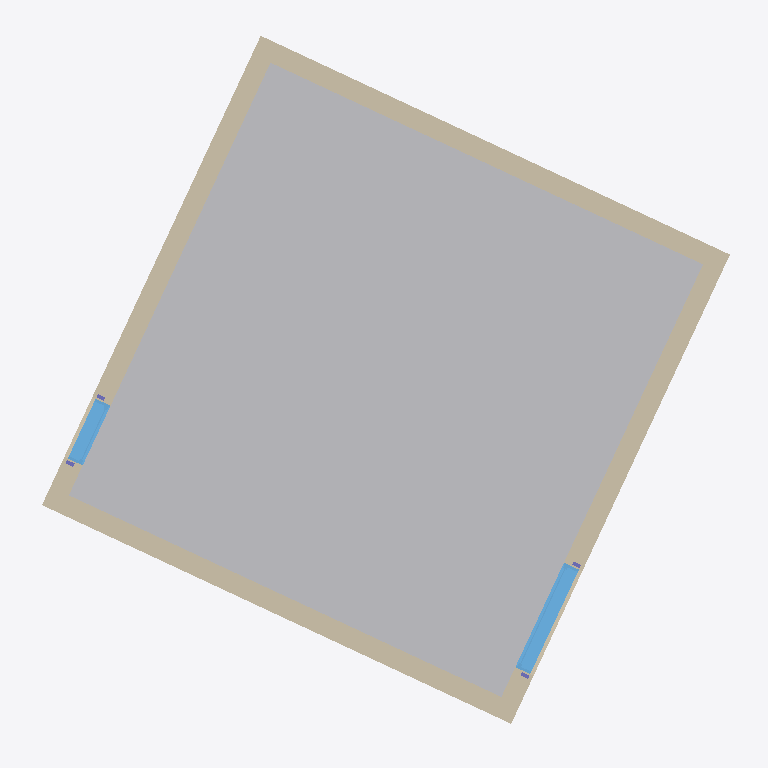
Plan cut of the same IFC building model at storey 'Nivel 0' (level 0.00 m, cut at 1.40 m), seen from above with north up, elements coloured by IFC class: 16 walls (beige), 2 windows (light blue), 2 columns (violet), 1 other element (light grey). Cut surfaces are drawn darker.
Extent 8.6 m × 8.6 m × 6.7 m (x, y, z). Storeys (3): Nivel 0 at 0.00 m; Nivel 1 at 2.50 m; cubierta at 4.50 m. Elements (122): 54 IfcBeam, 35 IfcSlab, 16 IfcWallStandardCase, 5 IfcBuildingElementProxy, 4 IfcColumn, 4 IfcRoof, 4 IfcWindow.

HEADER;
FILE_DESCRIPTION(('ViewDefinition [CoordinationView_V2.0, QuantityTakeOffAddOnView]'),'2;1');
FILE_NAME('0001','2023-07-06T13:44:35',(''),(''),'The EXPRESS Data Manager Version 5.02.0100.07 : 28 Aug 2013','22.0.2.392 - Exporter 22.0.2.392 - Alternate UI 22.0.2.392','');
FILE_SCHEMA(('IFC2X3'));
ENDSEC;
DATA;
#119=IFCPROJECT('2ULo2GEMz6Xw$dJWdUlaC$',#41,'0001',$,$,'Nombre de proyecto','Estado de proyecto',(#111),#106);
#202=IFCSITE('2ULo2GEMz6Xw$dJWdUlaCz',#41,'Surface:391746',$,$,#201,#192,$,.ELEMENT.,$,$,$,$,$);
#129=IFCBUILDING('2ULo2GEMz6Xw$dJWdUlaC_',#41,'',$,$,#32,$,'',.ELEMENT.,$,$,$);
#138=IFCBUILDINGSTOREY('2ULo2GEMz6Xw$dJWaXGQlM',#41,'Nivel 0',$,'Level:Extremo inicial 8 mm',#136,$,'Nivel 0',.ELEMENT.,0.0);
#144=IFCBUILDINGSTOREY('2ULo2GEMz6Xw$dJWaXGRsi',#41,'Nivel 1',$,'Level:Extremo inicial 8 mm',#143,$,'Nivel 1',.ELEMENT.,2.5);
#150=IFCBUILDINGSTOREY('2ULo2GEMz6Xw$dJWaXHNzR',#41,'cubierta',$,'Level:Extremo inicial 8 mm',#149,$,'cubierta',.ELEMENT.,4.5);
#26394=IFCBUILDINGELEMENTPROXY('2a19Tgh3r5G83sq6EWB86A',#41,'Masa 2:Masa 2:409831',$,'Masa 2:Masa 2',#26393,#26390,'409831',$);
#24896=IFCWALLSTANDARDCASE('26T8m291z5C9rZHvfgTUPD',#41,'Basic Wall:DW1 muro CLT 20cm:399558',$,'Basic Wall:DW1 muro CLT 20cm',#24815,#24894,'399558');
#6421=IFCWALLSTANDARDCASE('2tHmNqYLT8JQ8DhCOofIrV',#41,'Basic Wall:DW1 muro CLT 20cm:353772',$,'Basic Wall:DW1 muro CLT 20cm',#6340,#6419,'353772');
#5451=IFCWALLSTANDARDCASE('2tHmNqYLT8JQ8DhCOofIrP',#41,'Basic Wall:DW1 muro CLT 20cm:353770',$,'Basic Wall:DW1 muro CLT 20cm',#5370,#5449,'353770');
#8379=IFCWALLSTANDARDCASE('3vJYYNp2v35Q6X8POX9ikE',#41,'Basic Wall:DW1 muro CLT 20cm:372293',$,'Basic Wall:DW1 muro CLT 20cm',#8298,#8377,'372293');
#6557=IFCWALLSTANDARDCASE('2tHmNqYLT8JQ8DhCOofIrU',#41,'Basic Wall:DW2  muro CLT 20cm:353773',$,'Basic Wall:DW2  muro CLT 20cm',#6501,#6555,'353773');
#25521=IFCWALLSTANDARDCASE('26T8m291z5C9rZHvfgTTxj',#41,'Basic Wall:DW2  muro CLT 20cm:401510',$,'Basic Wall:DW2  muro CLT 20cm',#25465,#25519,'401510');
#5959=IFCWALLSTANDARDCASE('2tHmNqYLT8JQ8DhCOofIrO',#41,'Basic Wall:DW2  muro CLT 20cm:353771',$,'Basic Wall:DW2  muro CLT 20cm',#5920,#5957,'353771');
#7482=IFCWALLSTANDARDCASE('39P7pO9Er2cfk8JZjJnCl$',#41,'Basic Wall:DW1 EXT muro TablasMaderaQuemada 2 cm Sobr Rastrells 2:365741',$,'Basic Wall:DW1 EXT muro TablasMaderaQuemada 2 cm Sobr Rastrells 2',#7414,#7480,'365741');
#7918=IFCWALLSTANDARDCASE('39P7pO9Er2cfk8JZjJnCld',#41,'Basic Wall:DW1 EXT muro TablasMaderaQuemada 2 cm Sobr Rastrells 2:365749',$,'Basic Wall:DW1 EXT muro TablasMaderaQuemada 2 cm Sobr Rastrells 2',#7858,#7916,'365749');
#7654=IFCWALLSTANDARDCASE('39P7pO9Er2cfk8JZjJnClZ',#41,'Basic Wall:DW1 EXT muro TablasMaderaQuemada 2 cm Sobr Rastrells 2:365745',$,'Basic Wall:DW1 EXT muro TablasMaderaQuemada 2 cm Sobr Rastrells 2',#7634,#7652,'365745');
#8019=IFCWALLSTANDARDCASE('39P7pO9Er2cfk8JZjJnClh',#41,'Basic Wall:DW1 EXT muro TablasMaderaQuemada 2 cm Sobr Rastrells 2:365753',$,'Basic Wall:DW1 EXT muro TablasMaderaQuemada 2 cm Sobr Rastrells 2',#7999,#8017,'365753');
#7139=IFCWINDOW('2hZT2uFPrCb9kH$GsELIJ3',#41,'Ventana simple fija-Ejemplar:50 x 220cmMadera:358671',$,'Ventana simple fija-Ejemplar:50 x 220cmMadera',#28000,#7133,'358671',2.10000000000001,1.4);
#25385=IFCWALLSTANDARDCASE('26T8m291z5C9rZHvfgTUT9',#41,'Basic Wall:DW1 muro CLT 20cm:399810',$,'Basic Wall:DW1 muro CLT 20cm',#25272,#25383,'399810');
#8515=IFCWALLSTANDARDCASE('3vJYYNp2v35Q6X8POX9jR0',#41,'Basic Wall:DW2  muro CLT 20cm:373515',$,'Basic Wall:DW2  muro CLT 20cm',#8459,#8513,'373515');
#24439=IFCWALLSTANDARDCASE('26T8m291z5C9rZHvfgTUb_',#41,'Basic Wall:DW1 muro CLT 20cm:399349',$,'Basic Wall:DW1 muro CLT 20cm',#24326,#24437,'399349');
#25960=IFCWALLSTANDARDCASE('26T8m291z5C9rZHvfgTT$C',#41,'Basic Wall:DW2  muro CLT 20cm:401735',$,'Basic Wall:DW2  muro CLT 20cm',#25904,#25958,'401735');
#9084=IFCWALLSTANDARDCASE('3vJYYNp2v35Q6X8POX9j7j',#41,'Basic Wall:DW2  muro CLT 20cm:373798',$,'Basic Wall:DW2  muro CLT 20cm',#9045,#9082,'373798');
#9606=IFCWINDOW('0f16JLBQr0b8HOHy5sm6qS',#41,'Ventana simple fija-Ejemplar:50 x 220cmMadera:375558',$,'Ventana simple fija-Ejemplar:50 x 220cmMadera',#27926,#9600,'375558',2.10000000000003,0.8);
#9720=IFCCOLUMN('0f16JLBQr0b8HOHy5sm6qb',#41,'Glulam-Pino del sur-Pilar:45 x 100:375615',$,'Glulam-Pino del sur-Pilar:45 x 100',#9719,#9714,'375615');
#9957=IFCCOLUMN('0f16JLBQr0b8HOHy5sm6eA',#41,'Glulam-Pino del sur-Pilar:45 x 100:375824',$,'Glulam-Pino del sur-Pilar:45 x 100',#9956,#9951,'375824');
ENDSEC;